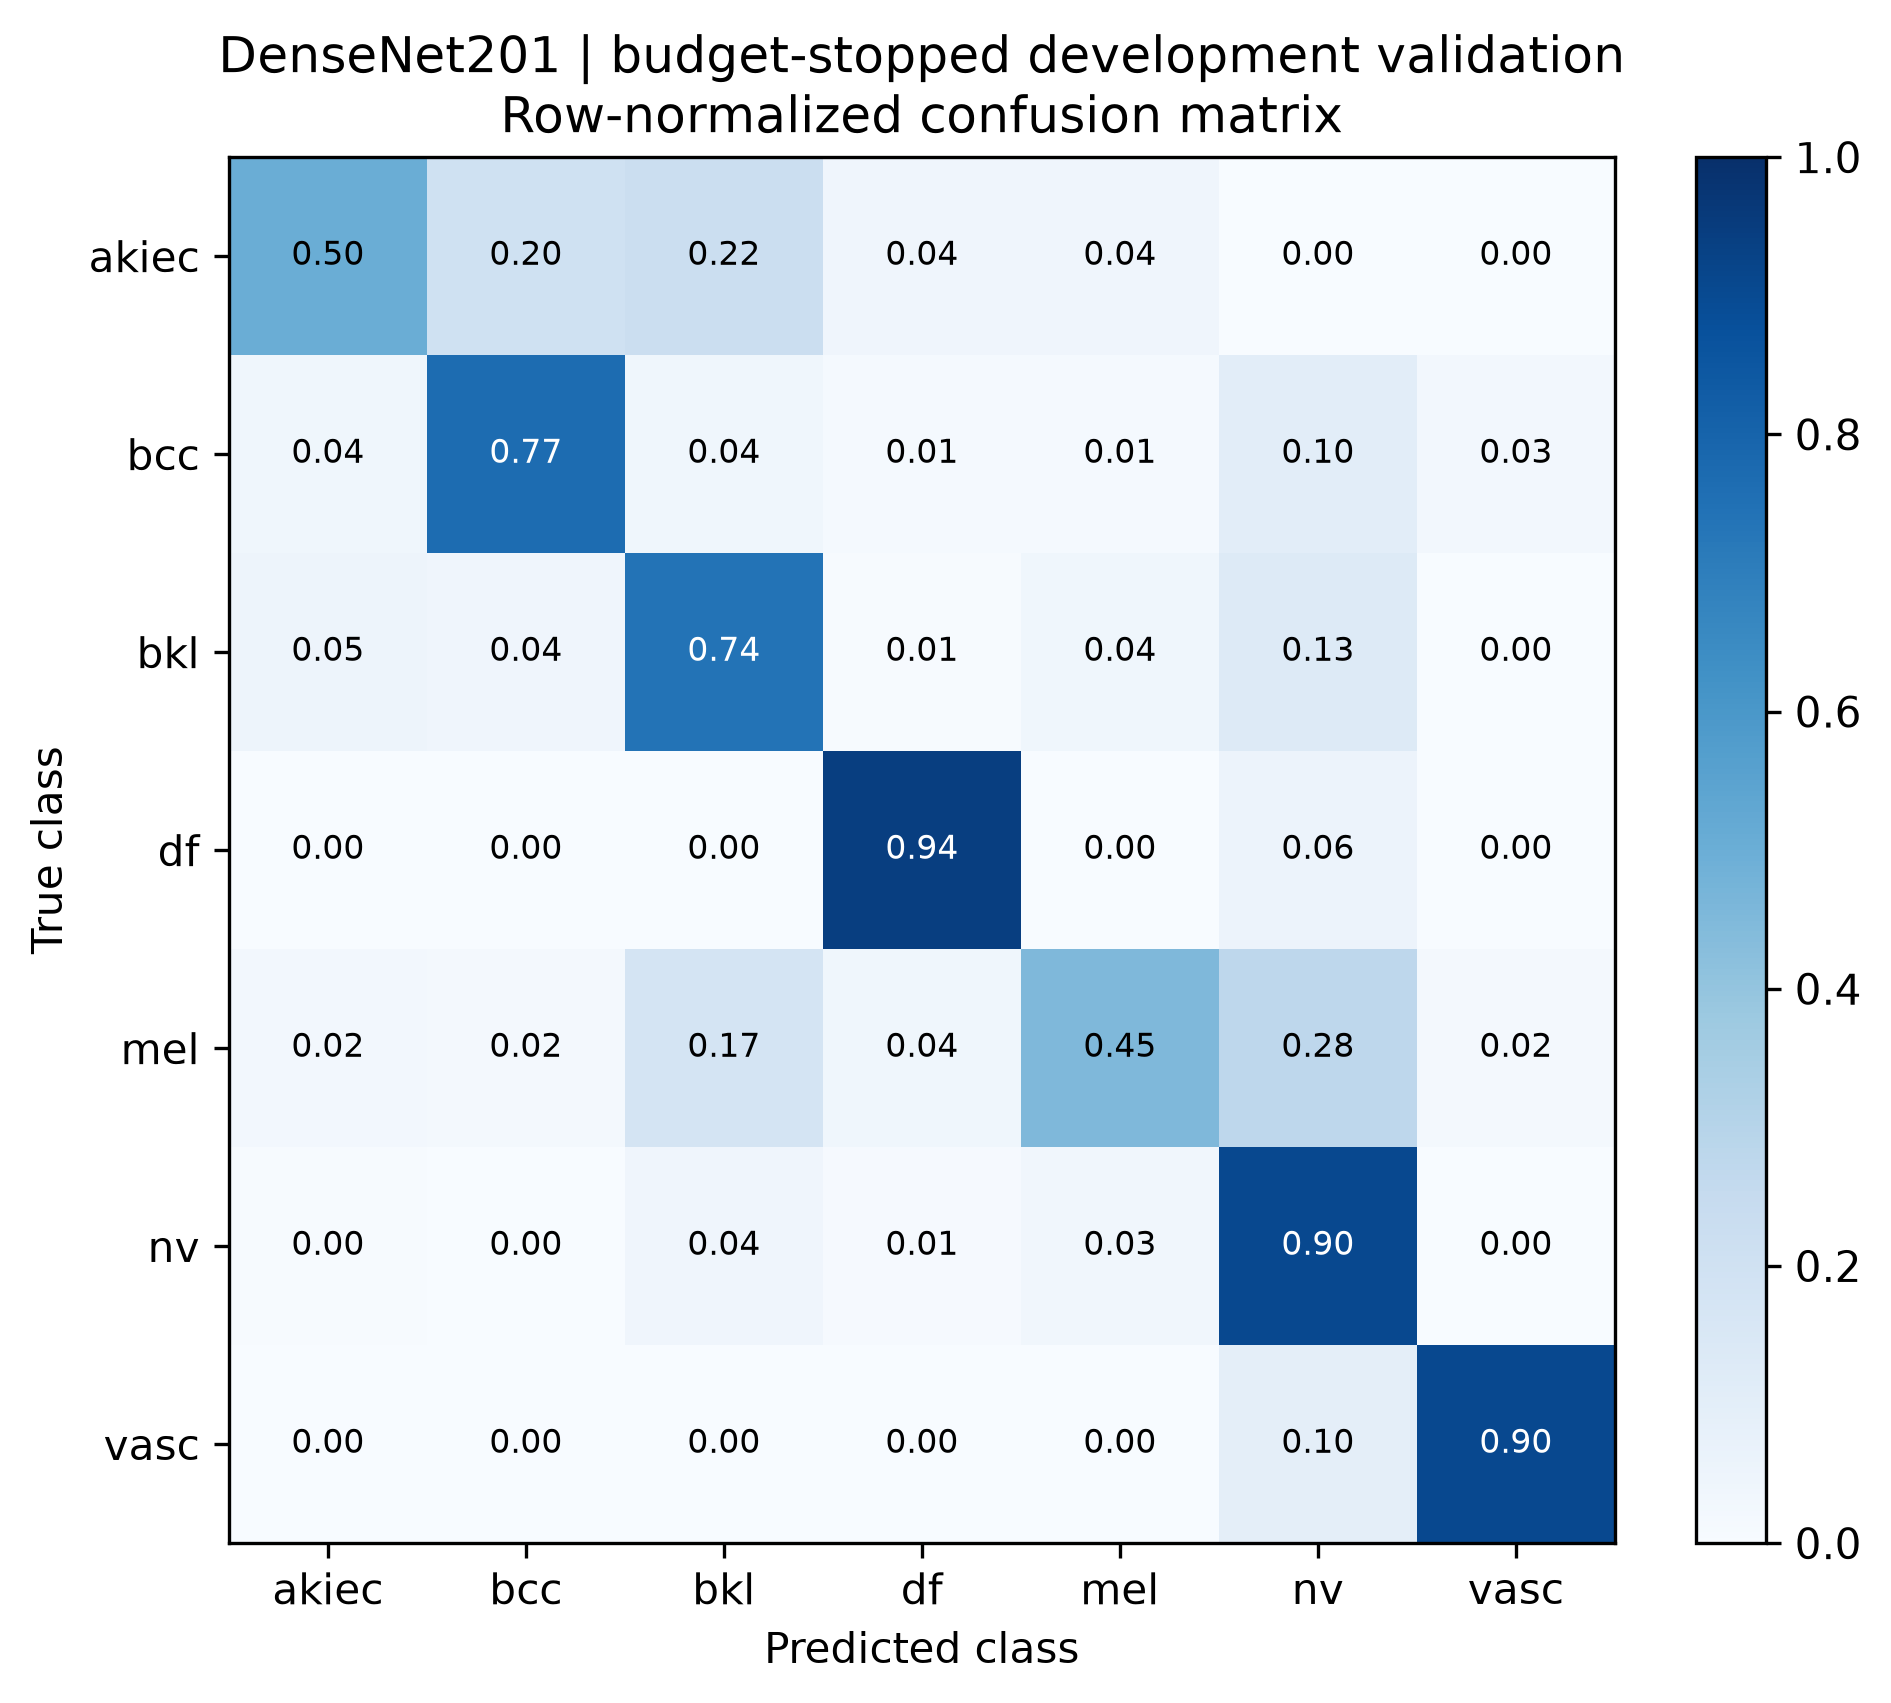

The data file committed next to this chart (first rows):
true_class, akiec, bcc, bkl, df, mel, nv, vasc
akiec, 0.5, 0.2, 0.22, 0.04, 0.04, 0.0, 0.0
bcc, 0.03896, 0.7662, 0.03896, 0.01299, 0.01299, 0.1039, 0.02597
bkl, 0.04848, 0.04242, 0.7394, 0.006061, 0.03636, 0.1273, 0.0
df, 0.0, 0.0, 0.0, 0.9444, 0.0, 0.05556, 0.0
mel, 0.0241, 0.01807, 0.1747, 0.03614, 0.4518, 0.2771, 0.01807
nv, 0.00497, 0.002982, 0.04274, 0.01093, 0.0328, 0.9036, 0.001988
vasc, 0.0, 0.0, 0.0, 0.0, 0.0, 0.09524, 0.9048
